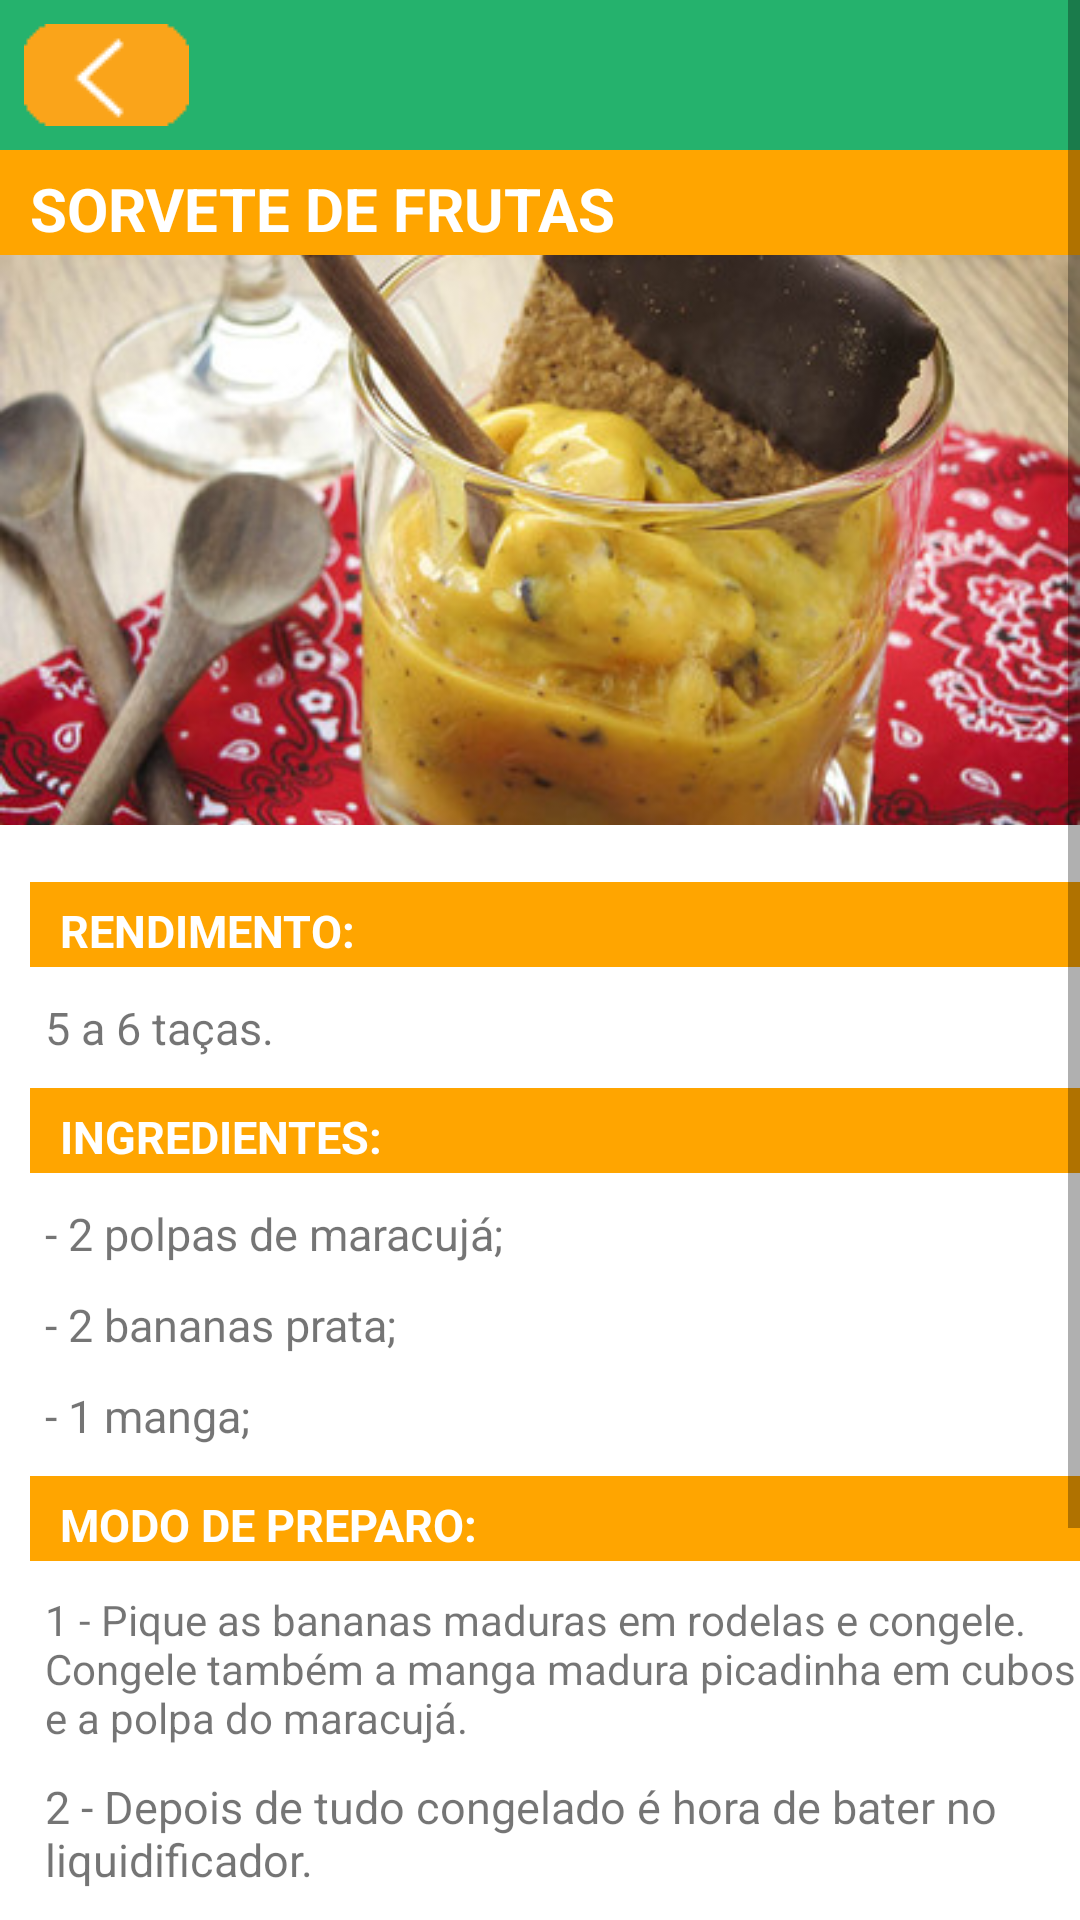

Reconstruct the res/layout file that produces this screen, plus the resources it refers to.
<!-- AndroidManifest.xml: application theme AppTheme -->
<!-- res/layout/receita_cinco_layout.xml -->
<?xml version="1.0" encoding="utf-8"?>


<ScrollView xmlns:android="http://schemas.android.com/apk/res/android"
    android:layout_width="match_parent"
    android:layout_height="match_parent">

    <LinearLayout
        android:layout_width="match_parent"
        android:layout_height="wrap_content"
        android:background="#FFFFFF"
        android:orientation="vertical">

        <LinearLayout
            android:layout_width="match_parent"
            android:layout_height="50dp"
            android:background="#25B26D"
            android:orientation="horizontal">

            <ImageButton
                android:id="@+id/imageReturnButton"
                android:layout_width="wrap_content"
                android:layout_height="wrap_content"
                android:src="@drawable/return_button"
                android:background="#25B26D"
                android:layout_marginTop="8dp"
                android:layout_marginLeft="8dp"
                android:layout_marginStart="8dp"
                android:contentDescription="@string/app_name"/>

        </LinearLayout>

        <TextView
            android:layout_width="match_parent"
            android:layout_height="wrap_content"
            android:background="#FFA500"
            android:paddingBottom="2dp"
            android:paddingEnd="15dp"
            android:paddingLeft="15dp"
            android:paddingRight="15dp"
            android:paddingStart="10dp"
            android:paddingTop="6dp"
            android:text="Sorvete de Frutas"
            android:textAllCaps="true"
            android:textColor="#FFFFFF"
            android:textSize="20sp"
            android:textStyle="bold" />

        <ImageView
            android:layout_width="match_parent"
            android:layout_height="190dp"
            android:contentDescription="@string/app_name"
            android:scaleType="centerCrop"
            android:src="@drawable/sorvete_frutas" />

        <TextView
            android:layout_width="match_parent"
            android:layout_height="wrap_content"
            android:paddingBottom="0dp" />

        <TextView
            android:layout_width="match_parent"
            android:layout_height="wrap_content"
            android:layout_marginLeft="10dp"
            android:layout_marginStart="10dp"
            android:background="#FFA500"
            android:paddingBottom="2dp"
            android:paddingEnd="15dp"
            android:paddingLeft="15dp"
            android:paddingRight="15dp"
            android:paddingStart="10dp"
            android:paddingTop="6dp"
            android:text="Rendimento:"
            android:textAllCaps="true"
            android:textColor="#FFFFFF"
            android:textSize="15sp"
            android:textStyle="bold" />

        <TextView
            android:layout_width="match_parent"
            android:layout_height="wrap_content"
            android:layout_marginLeft="15dp"
            android:layout_marginStart="15dp"
            android:layout_marginTop="10dp"
            android:paddingBottom="10dp"
            android:text="5 a 6 taças."
            android:textSize="15sp" />

        <TextView
            android:layout_width="match_parent"
            android:layout_height="wrap_content"
            android:layout_marginLeft="10dp"
            android:layout_marginStart="10dp"
            android:background="#FFA500"
            android:paddingBottom="2dp"
            android:paddingEnd="15dp"
            android:paddingLeft="15dp"
            android:paddingRight="15dp"
            android:paddingStart="10dp"
            android:paddingTop="6dp"
            android:text="Ingredientes:"
            android:textAllCaps="true"
            android:textColor="#FFFFFF"
            android:textSize="15sp"
            android:textStyle="bold" />

        <TextView
            android:layout_width="match_parent"
            android:layout_height="wrap_content"
            android:layout_marginLeft="15dp"
            android:layout_marginStart="15dp"
            android:layout_marginTop="10dp"
            android:paddingBottom="10dp"
            android:text="- 2 polpas de maracujá;"
            android:textSize="15sp" />
        <TextView
            android:layout_width="match_parent"
            android:layout_height="wrap_content"
            android:layout_marginLeft="15dp"
            android:layout_marginStart="15dp"
            android:layout_marginTop="0dp"
            android:paddingBottom="10dp"
            android:text="- 2 bananas prata;"
            android:textSize="15sp" />
        <TextView
            android:layout_width="match_parent"
            android:layout_height="wrap_content"
            android:layout_marginLeft="15dp"
            android:layout_marginStart="15dp"
            android:layout_marginTop="0dp"
            android:paddingBottom="10dp"
            android:text="- 1 manga;"
            android:textSize="15sp" />

        <TextView
            android:layout_width="match_parent"
            android:layout_height="wrap_content"
            android:layout_marginLeft="10dp"
            android:layout_marginStart="10dp"
            android:background="#FFA500"
            android:paddingBottom="2dp"
            android:paddingEnd="15dp"
            android:paddingLeft="15dp"
            android:paddingRight="15dp"
            android:paddingStart="10dp"
            android:paddingTop="6dp"
            android:text="Modo de Preparo:"
            android:textAllCaps="true"
            android:textColor="#FFFFFF"
            android:textSize="15sp"
            android:textStyle="bold" />

        <TextView
            android:layout_width="match_parent"
            android:layout_height="wrap_content"
            android:layout_marginLeft="15dp"
            android:layout_marginStart="15dp"
            android:layout_marginTop="10dp"
            android:paddingBottom="10dp"
            android:text="1 - Pique as bananas maduras em rodelas e congele. Congele também a manga madura picadinha em cubos e a polpa do maracujá." />
        <TextView
            android:layout_width="match_parent"
            android:layout_height="wrap_content"
            android:layout_marginLeft="15dp"
            android:layout_marginStart="15dp"
            android:layout_marginTop="0dp"
            android:paddingBottom="10dp"
            android:text="2 - Depois de tudo congelado é hora de bater no liquidificador."
            android:textSize="15sp" />
        <TextView
            android:layout_width="match_parent"
            android:layout_height="wrap_content"
            android:layout_marginLeft="15dp"
            android:layout_marginStart="15dp"
            android:layout_marginTop="0dp"
            android:paddingBottom="20dp"
            android:text="3 - Depois de tudo batido, vira uma polpa linda e com a textura maravilhosa. É sorvete de frutas de verdade. Você pode servir com uma calda de chocolate meio amargo, mas eu servi com um biscoito 100% integral com pimenta rosa e chocolate meio amargo. A ideia é usar frutas mais pastosas e outros bons exemplos são: abacate, pera, mamão."
            android:textSize="15sp" />


    </LinearLayout>

</ScrollView>
<!-- resources referenced by this layout -->
<resources>
  <!-- drawable return_button: png bitmap (drawable, 329 bytes) -->
  <!-- drawable sorvete_frutas: jpg bitmap (drawable, 92203 bytes) -->
  <string name="app_name">VidaLeve</string>
  <style name="AppTheme" parent="Theme.AppCompat.Light.DarkActionBar">
          
          <item name="colorPrimary">@color/colorPrimary</item>
          <item name="colorPrimaryDark">@color/colorPrimaryDark</item>
          <item name="colorAccent">@color/colorAccent</item>
      </style>
  <!-- not gathered from this repository: default colours our renderer supplied (Android Studio template values) -->
  <color name="colorPrimary">#FF6200EE</color>
  <color name="colorPrimaryDark">#FF3700B3</color>
  <color name="colorAccent">#FF03DAC5</color>
</resources>
